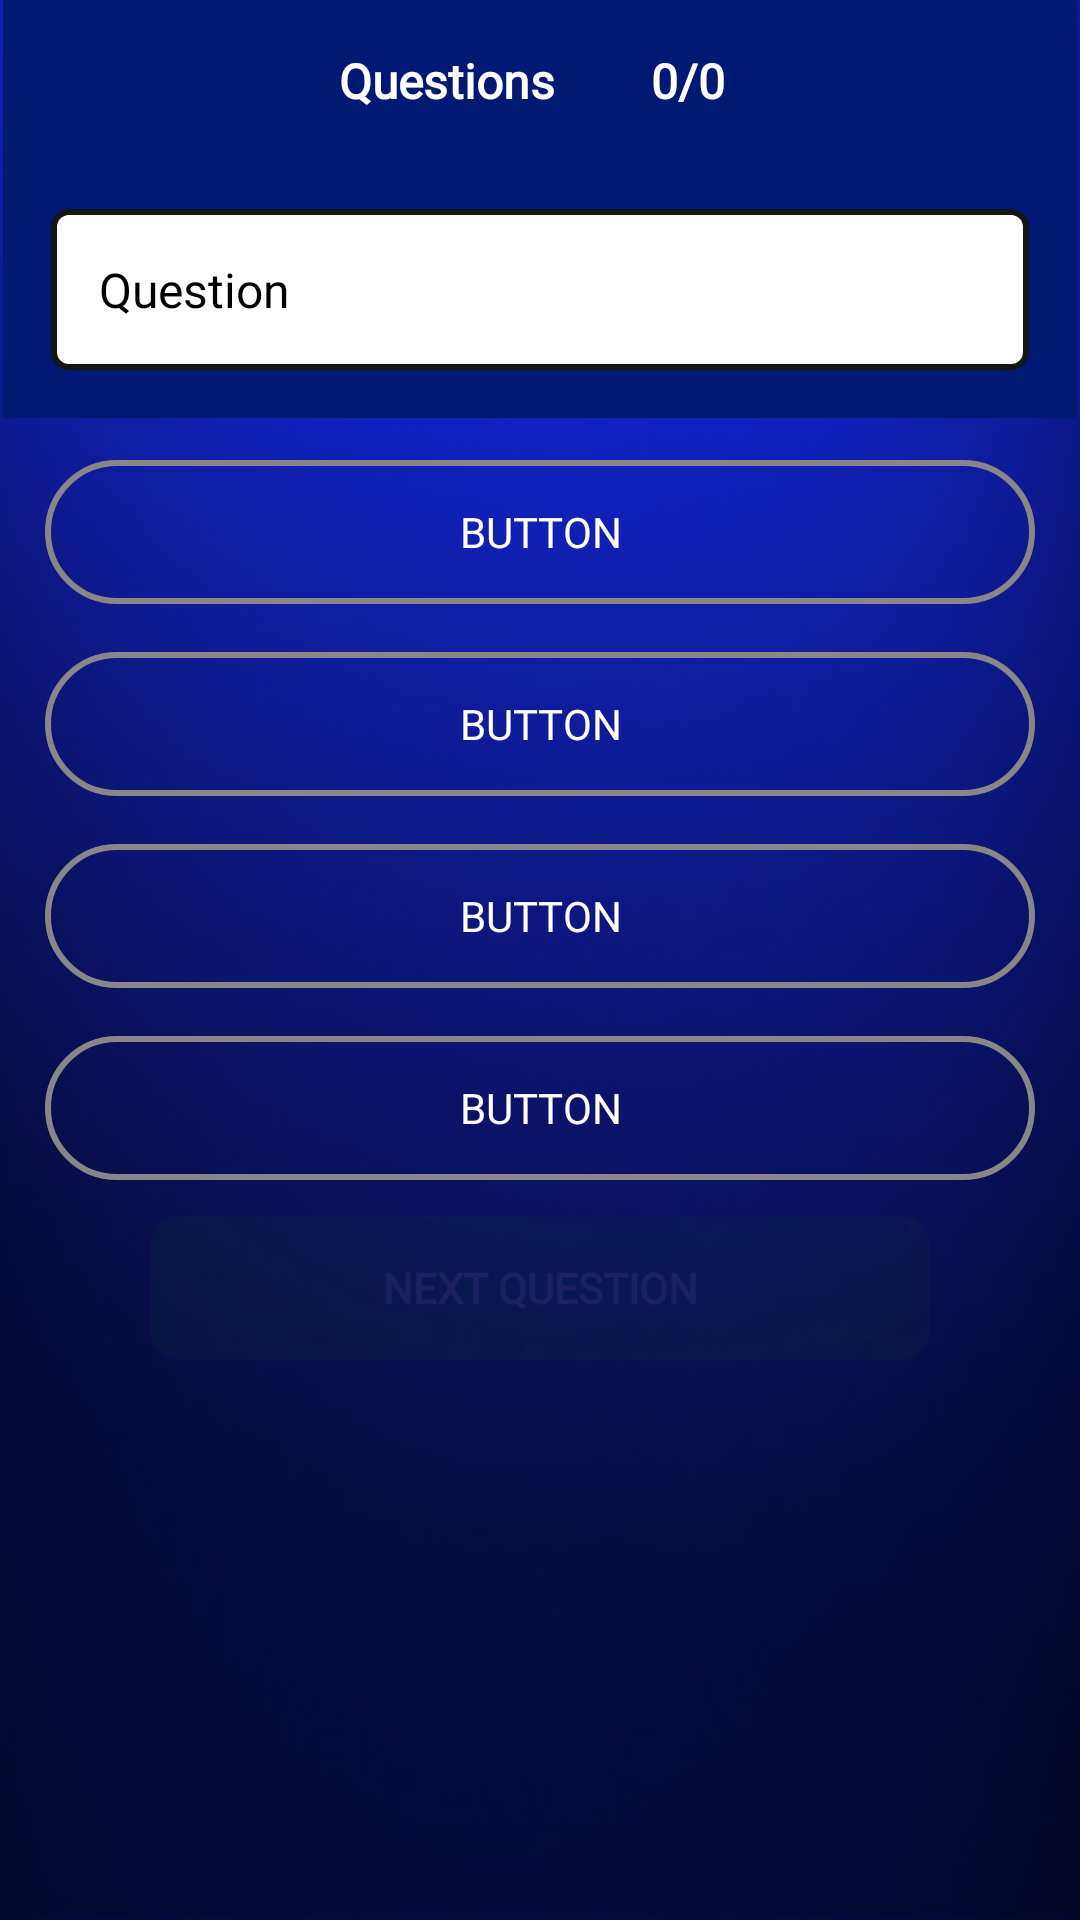

Here is an Android app screen rendered from its layout file. Give the layout XML and the strings, colors and styles it references.
<!-- AndroidManifest.xml: application theme AppTheme -->
<!-- res/layout/activity_quiz2.xml -->
<?xml version="1.0" encoding="utf-8"?>
<RelativeLayout xmlns:android="http://schemas.android.com/apk/res/android"
    xmlns:app="http://schemas.android.com/apk/res-auto"
    xmlns:tools="http://schemas.android.com/tools"
    android:layout_width="match_parent"
    android:layout_height="match_parent"
    android:background="@drawable/wallpaper"
    tools:context=".QuizActivity2">

    <LinearLayout
        android:layout_width="match_parent"
        android:layout_height="match_parent"
        android:orientation="vertical">

        <LinearLayout
            android:layout_width="match_parent"
            android:layout_height="wrap_content"
            android:layout_marginStart="1dp"
            android:layout_marginLeft="1dp"
            android:layout_marginEnd="1dp"
            android:layout_marginRight="1dp"
            android:background="@color/colorPrimary"
            android:orientation="horizontal">

            <TextView
                android:id="@+id/no_counter1"
                android:layout_width="200dp"
                android:layout_height="match_parent"
                android:gravity="right"
                android:padding="16dp"
                android:text="Questions"
                android:fontFamily="@font/aclonica"
                android:textColor="@android:color/white"
                android:textSize="16sp"
                android:textStyle="bold"/>

            <TextView
                android:id="@+id/no_counter"
                android:layout_width="200dp"
                android:layout_height="match_parent"
                android:gravity="left"
                android:fontFamily="@font/aclonica"
                android:padding="16dp"
                android:text="0/0"
                android:textColor="@android:color/white"
                android:textSize="16sp"
                android:textStyle="bold"/>

        </LinearLayout>

        <LinearLayout
            android:id="@+id/linearLayout"
            android:layout_width="match_parent"
            android:layout_height="wrap_content"
            android:layout_marginStart="1dp"
            android:layout_marginEnd="1dp"
            android:background="@color/colorPrimary"
            android:orientation="vertical">

            <TextView
                android:id="@+id/question"
                android:layout_width="match_parent"
                android:layout_height="wrap_content"
                android:layout_margin="16dp"
                android:padding="16dp"
                android:background="@drawable/question_bg"
                android:text="Question"
                android:fontFamily="@font/aclonica"
                android:textColor="@android:color/black"
                android:textSize="16dp"/>

        </LinearLayout>

        <LinearLayout
            android:id="@+id/optionsLayout"
            android:layout_width="match_parent"
            android:layout_height="wrap_content"
            android:layout_marginStart="1dp"
            android:layout_marginLeft="1dp"
            android:layout_marginEnd="1dp"
            android:layout_marginRight="1dp"
            android:orientation="vertical"
            android:padding="6dp">

            <Button
                android:id="@+id/button1"
                android:layout_width="match_parent"
                android:layout_height="wrap_content"
                android:layout_gravity="center"
                android:layout_margin="8dp"
                android:text="Button"
                android:textColor="#ffffff"
                android:fontFamily="@font/aclonica"
                android:background="@drawable/bounder_object"
                android:backgroundTint="#888686"/>

            <Button
                android:id="@+id/button2"
                android:layout_width="match_parent"
                android:layout_height="wrap_content"
                android:layout_gravity="center"
                android:layout_margin="8dp"
                android:text="Button"
                android:textColor="#ffffff"
                android:fontFamily="@font/aclonica"
                android:background="@drawable/bounder_object"
                android:backgroundTint="#888686"/>

            <Button
                android:id="@+id/button3"
                android:layout_width="match_parent"
                android:layout_height="wrap_content"
                android:layout_gravity="center"
                android:layout_margin="8dp"
                android:text="Button"
                android:textColor="#ffffff"
                android:fontFamily="@font/aclonica"
                android:background="@drawable/bounder_object"
                android:backgroundTint="#888686"/>

            <Button
                android:id="@+id/button4"
                android:layout_width="match_parent"
                android:layout_height="wrap_content"
                android:layout_gravity="center"
                android:layout_margin="8dp"
                android:text="Button"
                android:textColor="#ffffff"
                android:fontFamily="@font/aclonica"
                android:background="@drawable/bounder_object"
                android:backgroundTint="#888686"/>

            <Button
                android:id="@+id/nextButton"
                android:layout_width="260dp"
                android:layout_height="wrap_content"
                android:layout_marginTop="4dp"
                android:alpha="0.07"
                android:background="@drawable/button_bd"
                android:backgroundTint="#0E7E13"
                android:text="Next Question"
                android:fontFamily="@font/aclonica"
                android:layout_gravity="center"
                android:textColor="@android:color/white"
                android:textStyle="bold"
                android:enabled="false"/>


        </LinearLayout>

    </LinearLayout>

</RelativeLayout>
<!-- resources referenced by this layout -->
<resources>
  <color name="colorPrimary">#021973</color>
  <!-- drawable bounder_object (drawable) -->
  <?xml version="1.0" encoding="utf-8"?>
  <shape xmlns:android="http://schemas.android.com/apk/res/android">
  
      <solid android:color="@android:color/transparent"/>
      <corners android:radius="250dp"/>
      <stroke android:color="@color/colorPrimary" android:width="2dp"/>
  
  
  </shape>
  <!-- drawable button_bd (drawable) -->
  <?xml version="1.0" encoding="utf-8"?>
  <shape xmlns:android="http://schemas.android.com/apk/res/android">
      <corners android:radius="10dp"/>
      <solid android:color="#000"/>
      <size android:height="40dp" android:width="40dp"/>
  
  </shape>
  <!-- drawable question_bg (drawable) -->
  <?xml version="1.0" encoding="utf-8"?>
  <shape android:shape="rectangle" xmlns:android="http://schemas.android.com/apk/res/android">
  
      <solid android:color="@android:color/white"/>
      <corners android:radius="5dp"/>
      <stroke android:color="#151515" android:width="2dp"/>
  
  
  </shape>
  <!-- drawable wallpaper: jpg bitmap (drawable, 16661 bytes) -->
  <style name="AppTheme" parent="Theme.AppCompat.Light.NoActionBar">
          
          <item name="colorPrimary">@color/colorPrimary</item>
          <item name="colorPrimaryDark">@color/colorPrimary</item>
          <item name="colorAccent">@color/colorPrimary</item>
      </style>
</resources>
